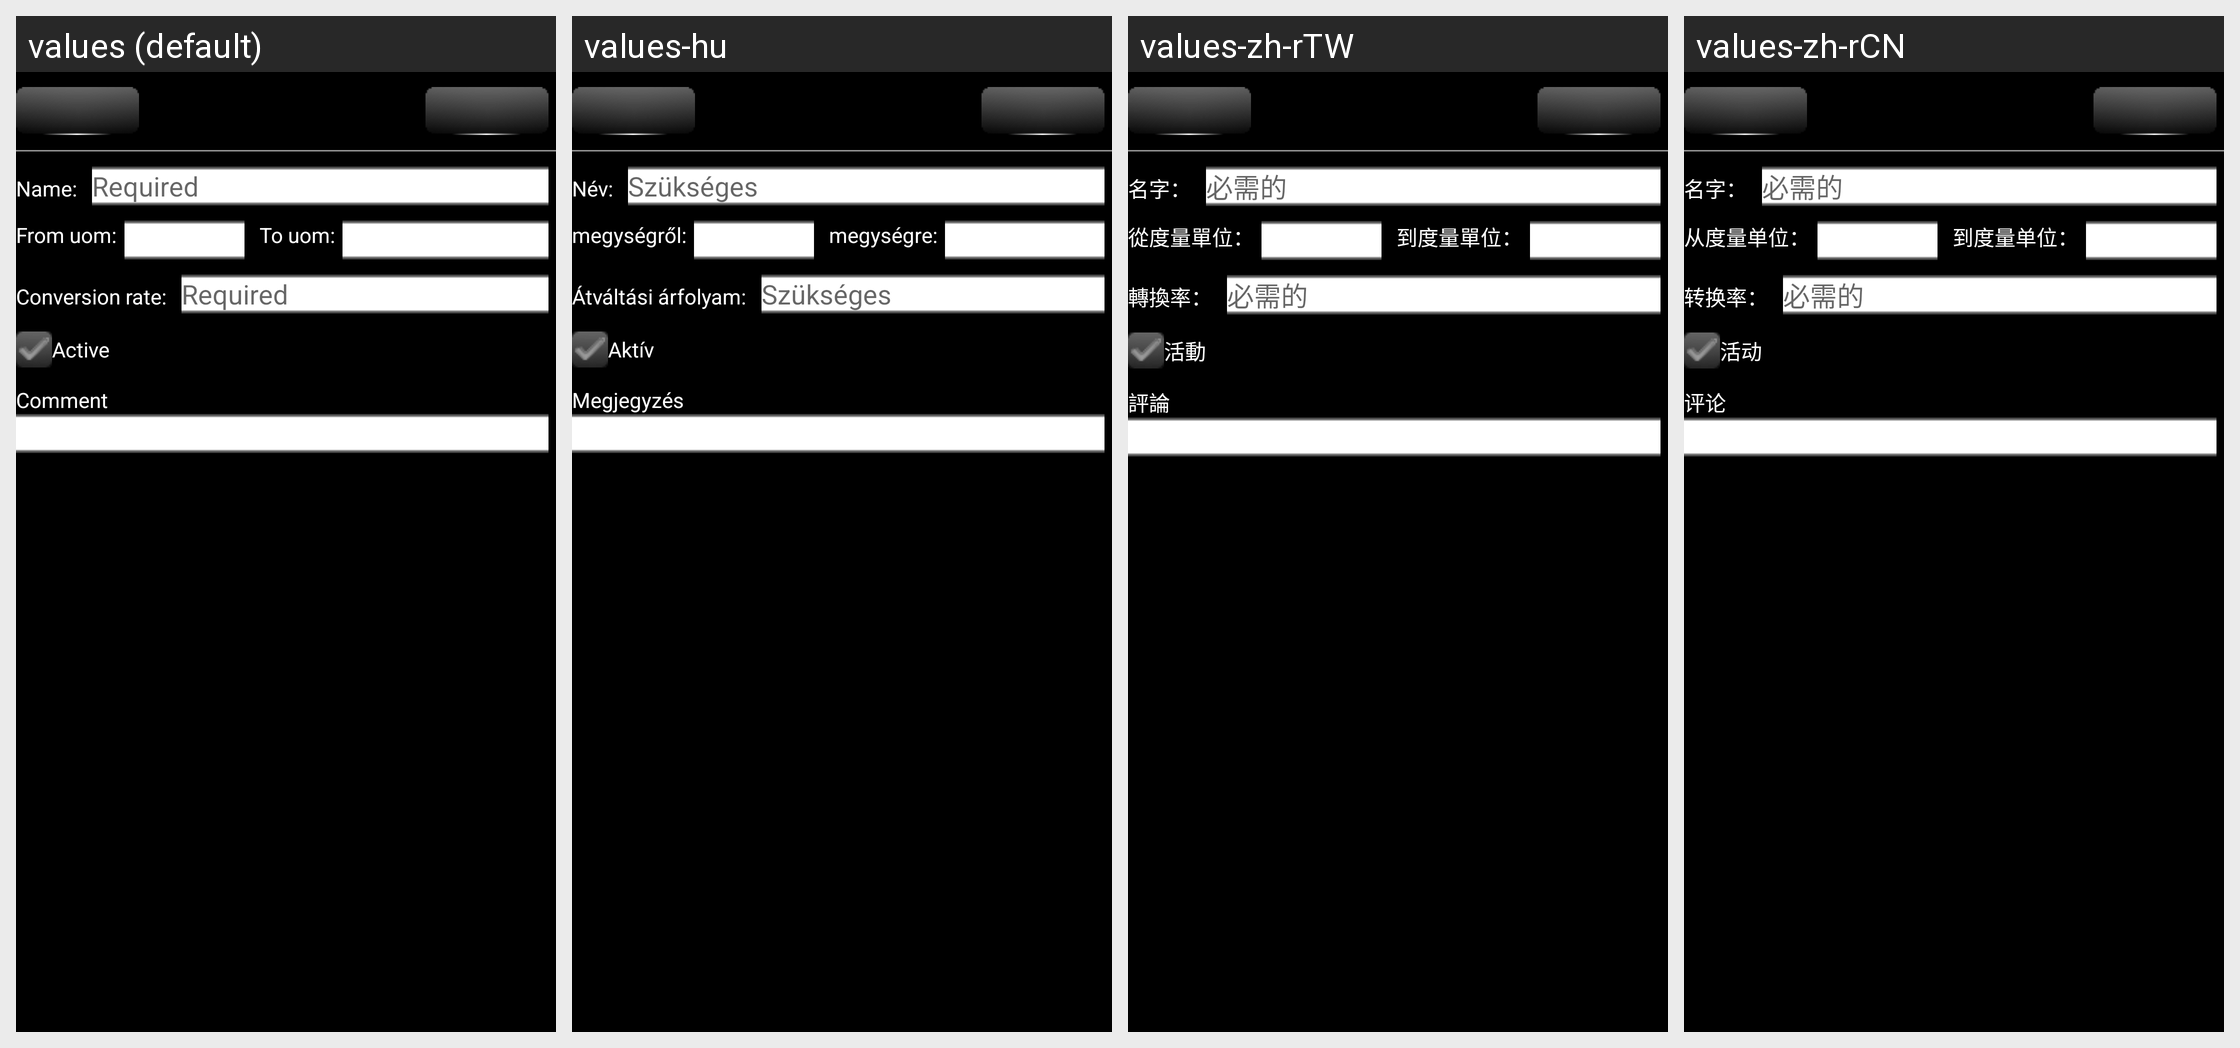

The same Android screen rendered under several of its app's locales, left to right. List the strings drawn on it with the default value and each locale's translation.
Android screen res/layout/uomconversion_edit_activity.xml rendered under 4 locales, left to right: values (default), values-hu, values-zh-rTW, values-zh-rCN. Device: Nexus 5 (rendered at 1080×1920; each locale shown at half size, 540×960, under a caption strip naming it); theme AppTheme.
Other locales in the repository, not shown: values-de, values-es, values-ro, values-ru.
Strings drawn on this screen, with the default value and each locale's value (text and hints the layout hard-codes, and strings that could not be matched under every locale, appear in the picture but are not listed):

GEN_NameLabel
  values: Name:
  values-hu: Név:
  values-zh-rTW: 名字：
  values-zh-rCN: 名字：

GEN_Required
  values: Required
  values-hu: Szükséges
  values-zh-rTW: 必需的
  values-zh-rCN: 必需的

UOMConversionEditActivity_UOMFromLabel
  values: From uom:
  values-hu: megységről:
  values-zh-rTW: 從度量單位：
  values-zh-rCN: 从度量单位：

UOMConversionEditActivity_UOMToLabel
  values: To uom:
  values-hu: megységre:
  values-zh-rTW: 到度量單位：
  values-zh-rCN: 到度量单位：

UOMConversionEditActivity_ConvertionRateLabel
  values: Conversion rate:
  values-hu: Átváltási árfolyam:
  values-zh-rTW: 轉換率：
  values-zh-rCN: 转换率：

GEN_IsActiveLabel
  values: Active
  values-hu: Aktív
  values-zh-rTW: 活動
  values-zh-rCN: 活动

GEN_UserCommentLabel
  values: Comment
  values-hu: Megjegyzés
  values-zh-rTW: 評論
  values-zh-rCN: 评论
